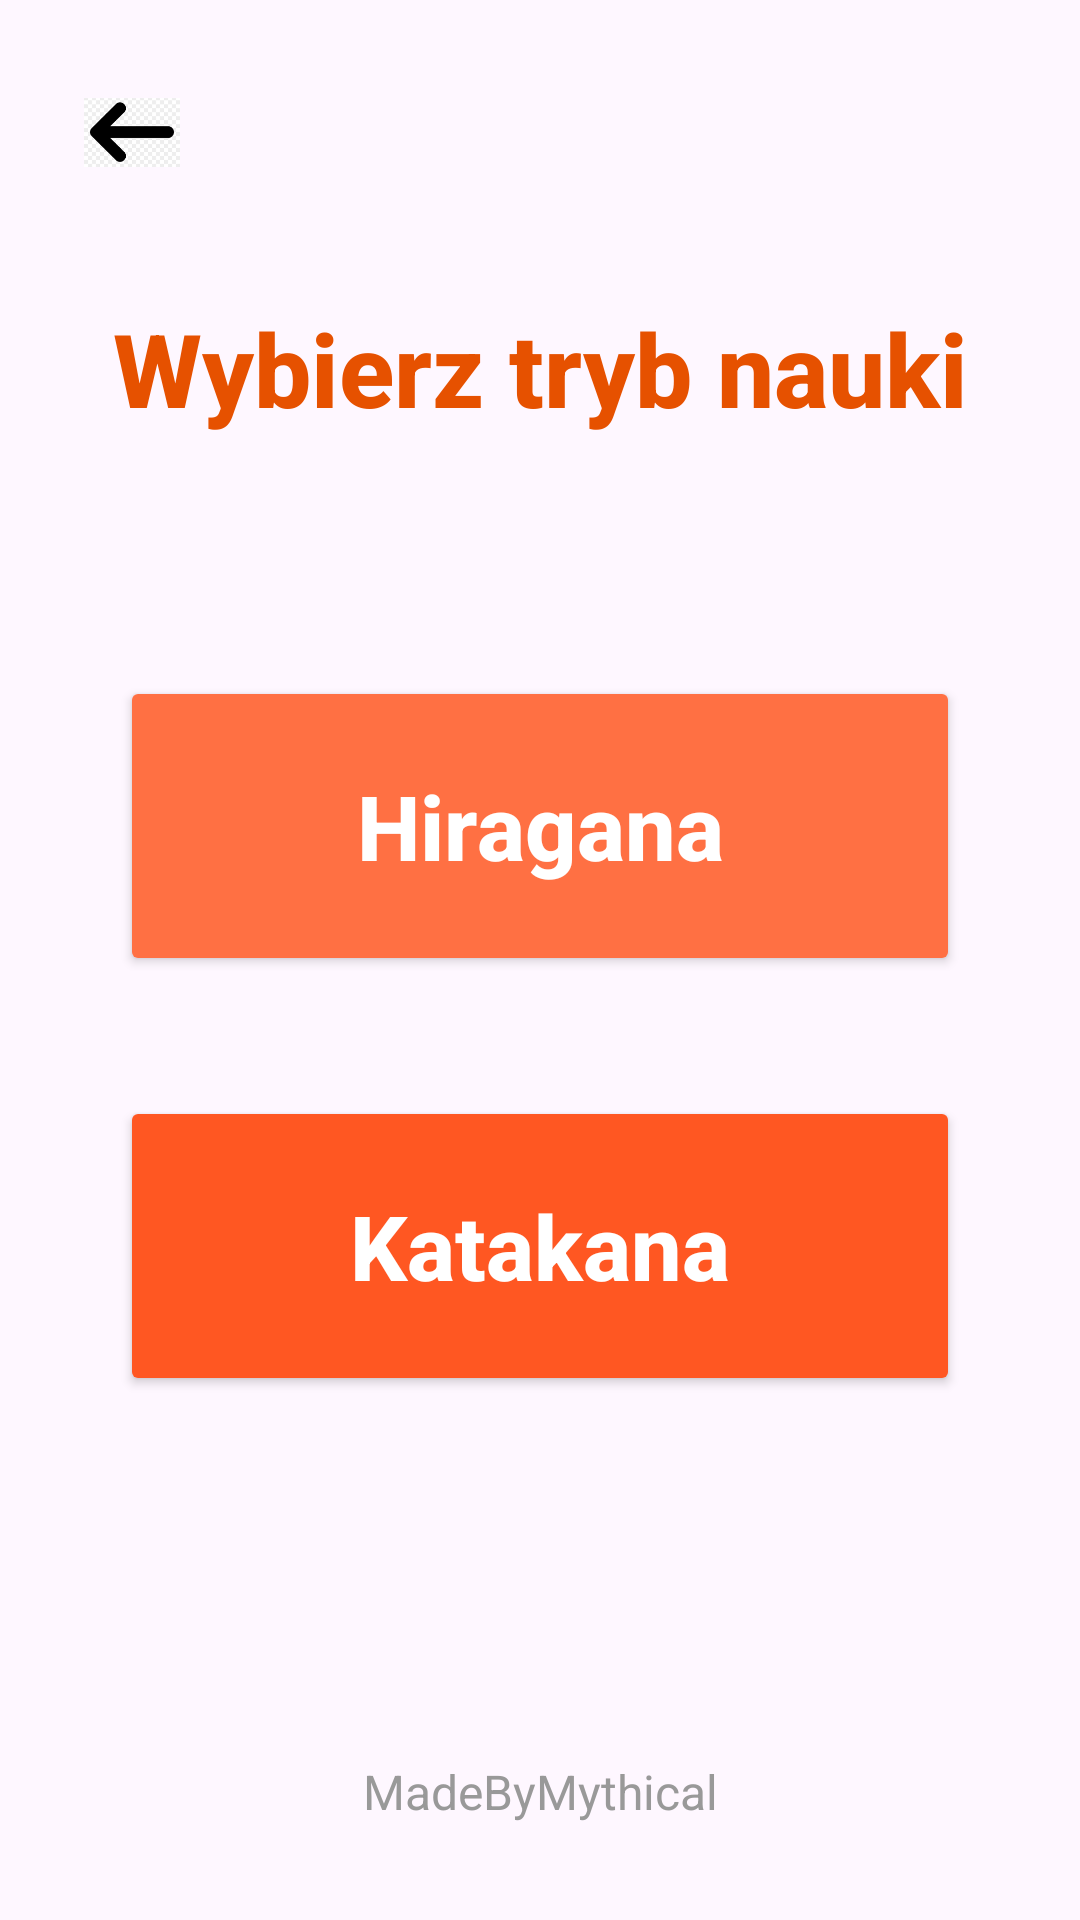

Layout XML and referenced resources for this Android screen:
<!-- AndroidManifest.xml: application theme Theme.HiraganaAndKatakana -->
<!-- res/layout/activity_wybor_hiragana_akatakana.xml -->
<?xml version="1.0" encoding="utf-8"?>
<androidx.constraintlayout.widget.ConstraintLayout xmlns:android="http://schemas.android.com/apk/res/android"
    xmlns:app="http://schemas.android.com/apk/res-auto"
    xmlns:tools="http://schemas.android.com/tools"
    android:id="@+id/main"
    android:layout_width="match_parent"
    android:layout_height="match_parent"
    tools:context=".Wybor.WyborHiraganaAKatakana">

    <TextView
        android:id="@+id/titleText"
        android:layout_width="wrap_content"
        android:layout_height="wrap_content"
        android:text="Wybierz tryb nauki"
        android:textSize="34sp"
        android:textStyle="bold"
        android:textColor="#E65100"
        android:fontFamily="sans-serif-medium"
        app:layout_constraintTop_toTopOf="parent"
        app:layout_constraintStart_toStartOf="parent"
        app:layout_constraintEnd_toEndOf="parent"
        android:layout_marginTop="100dp" />

    <Button
        android:id="@+id/buttonHiragana"
        android:layout_width="280dp"
        android:layout_height="100dp"
        android:text="Hiragana"
        android:textSize="30sp"
        android:textStyle="bold"
        android:textAllCaps="false"
        android:textColor="#FFFFFF"
        android:backgroundTint="#FF7043"
        android:elevation="12dp"
        app:cornerRadius="24dp"
        app:layout_constraintTop_toBottomOf="@id/titleText"
        app:layout_constraintStart_toStartOf="parent"
        app:layout_constraintEnd_toEndOf="parent"
        android:layout_marginTop="80dp" />

    <Button
        android:id="@+id/buttonKatakana"
        android:layout_width="280dp"
        android:layout_height="100dp"
        android:text="Katakana"
        android:textSize="30sp"
        android:textStyle="bold"
        android:textAllCaps="false"
        android:textColor="#FFFFFF"
        android:backgroundTint="#FF5722"
        android:elevation="12dp"
        app:cornerRadius="24dp"
        app:layout_constraintTop_toBottomOf="@id/buttonHiragana"
        app:layout_constraintStart_toStartOf="parent"
        app:layout_constraintEnd_toEndOf="parent"
        android:layout_marginTop="40dp" />

    <TextView
        android:id="@+id/textView"
        android:layout_width="wrap_content"
        android:layout_height="wrap_content"
        android:text="MadeByMythical"
        android:textSize="16sp"
        android:textColor="#999999"
        app:layout_constraintBottom_toBottomOf="parent"
        app:layout_constraintStart_toStartOf="parent"
        app:layout_constraintEnd_toEndOf="parent"
        android:layout_marginBottom="32dp" />
    <ImageButton
        android:id="@+id/buttonBack"
        android:layout_width="56dp"
        android:layout_height="56dp"
        android:background="?attr/selectableItemBackgroundBorderless"
        android:src="@drawable/arrow_back"
        android:scaleType="centerInside"
        android:contentDescription="Powrót"
        android:padding="12dp"
        app:layout_constraintTop_toTopOf="parent"
        app:layout_constraintStart_toStartOf="parent"
        android:layout_marginStart="16dp"
        android:layout_marginTop="16dp" />
</androidx.constraintlayout.widget.ConstraintLayout>
<!-- resources referenced by this layout -->
<resources>
  <!-- drawable arrow_back: png bitmap (drawable, 2490 bytes) -->
  <style name="Theme.HiraganaAndKatakana" parent="Base.Theme.HiraganaAndKatakana" />
  <style name="Base.Theme.HiraganaAndKatakana" parent="Theme.Material3.DayNight">
          
          <item name="colorPrimary">#E65100</item>
          <item name="colorPrimaryDark">#BF360C</item>
          <item name="colorAccent">#FF7043</item>
          <item name="colorSurface">#FFFFFF</item>
          <item name="colorOnPrimary">#FFFFFF</item>
          <item name="colorOnSurface">#E65100</item>
      </style>
</resources>
